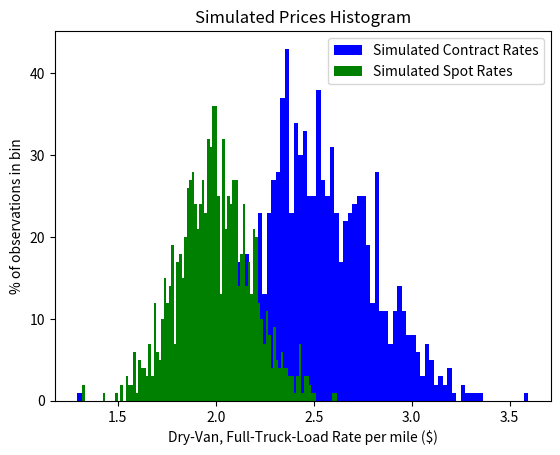

Python code for this plot: (Note: this script raises an exception after producing the figure.)
import numpy as np
import scipy
import scipy.stats as sts
from scipy.stats import skewnorm
import scipy.optimize as opt
import matplotlib.pyplot as plt
%matplotlib notebook

# Contract Rates Simulation

cr_avgs  = np.array([3.02, 2.55, 2.14, 2.35, 1.91, 1.89, 2.33])
mean_cr  = float(np.mean(cr_avgs))
std_cr   = float(np.std(cr_avgs))
dum_cr   = skewnorm.rvs(0.77, loc = mean_cr , scale = std_cr, size = 1000)

# Spot Market Rates Simulation

sr_avgs = np.array([2.08, 1.97, 2.14, 1.86, 1.71, 1.53])
mean_sr   = float(np.mean(sr_avgs))
std_sr    = float(np.std(sr_avgs))
dum_sr    = skewnorm.rvs(0.77, loc = mean_sr , scale = std_sr, size = 1000)

cont_prices = np.sort(dum_cr)
spot_prices = np.sort(dum_sr)

prices = cont_prices
mean_prices = np.mean(prices)
med_prices  = np.median(prices)
std_prices  = np.std(prices)
max_prices  = np.max(prices)
min_prices  = np.min(prices)
print('Dummy rates ($-per-ton/mile)')
print('Mean: ',mean_prices)
print('Median: ',med_prices)
print('Standard Deviation: ',std_prices)
print('Maximum: ',max_prices)
print('Minimum: ',min_prices)

prices = spot_prices
mean_prices = np.mean(prices)
med_prices  = np.median(prices)
std_prices  = np.std(prices)
max_prices  = np.max(prices)
min_prices  = np.min(prices)
print('Dummy rates ($-per-ton/mile)')
print('Mean: ',mean_prices)
print('Median: ',med_prices)
print('Standard Deviation: ',std_prices)
print('Maximum: ',max_prices)
print('Minimum: ',min_prices)

import matplotlib.pyplot as plt
%matplotlib notebook

n, bins, patches = plt.hist(cont_prices, 100, facecolor='blue' , stacked=True, label ='Simulated Contract Rates')
n, bins, patches = plt.hist(spot_prices, 100, facecolor='green', stacked=True, label ='Simulated Spot Rates')
plt.title('Simulated Prices Histogram') 
plt.xlabel('Dry-Van, Full-Truck-Load Rate per mile ($)')
plt.ylabel('% of observations in bin')
plt.legend()

prices = cont_prices 
#prices = spot_prices
n = prices.size

prices = np.sort(prices)
#print(prices)

min_prices = prices[0]
max_prices = prices[n-1]

#print(min_prices,max_prices)

def ecdf(x):
    
    '''
    Return empirical CDF of x
    
    '''

    sx = np.sort(x)
    
    ecdf = (1.0 + np.arange(len(sx)))/len(sx)
    
    return ecdf

Fhat_prices = ecdf(prices)
#plt.plot(prices,Fhat_prices)
#print(Fhat_prices)

K = 5
M = K + 3
dS  = np.sort(np.random.choice(Fhat_prices, size = M, replace = False))
print(dS)

def sum_qkk_gen(q):
    
    qkk = np.zeros(K)
    
    for i in range(K):
        
        qkk[i] = q[i] * (i+1)
        
    return np.sum(qkk)

def sum_qks_gen(q, s):
    
    qks = np.zeros(K)
    
    for i in range(K):
        
        qks[i] = q[i] * (i+1) * ((1 - s) ** i)
        
    return np.sum(qks)

def r_gen(prices, q):
    
    n = prices.size
    prices = np.sort(prices)
    min_p = prices[0]
    max_p = prices[n-1]
    
    numerator = (min_p * sum_qkk_gen(q)) - (max_p * q[0])
    
    denominator = sum_qkk_gen(q) - q[0]
    
    return numerator/denominator

def g_gen(prices, q, s):
    
    n = prices.size
    prices = np.sort(prices)
    min_p = prices[0]
    max_p = prices[n-1]

    num   = (max_p  - r_gen(prices, q)) * q[0]
    
    denom = sum_qks_gen(q, s)
    
    g = r_gen(prices, q) + (num / denom)
    
    return g

def p_indc(pi, p):
    
    if pi < p:
        p_indc = 1
        
    elif pi == p:
        p_indc = 1
        
    elif pi > p:
        p_indc = 0
        
    return p_indc

def weight_vec_gen(prices, Fhat):
    
    n = prices.size
    weights = np.zeros(n)
    
    for i in range(n):
        
        weights[0] = Fhat[0] - 0
        weights[i] = Fhat[i] - Fhat[i-1]
    
    return weights

#print(weight_vec_gen(prices,Fhat_prices))
#print(np.sum(weight_vec_gen(prices,Fhat_prices)))

def F_p_gen(prices, p, Fhat):
    
    n = prices.size
    
    prob_vec = np.zeros(n)
    
    weights = weight_vec_gen(prices, Fhat)
    
    for i in range(n):
        
        pi = prices[i]
        
        wi = weights[i]
        
        prob_vec[i] = wi * p_indc(pi, p)
            
    prob = np.sum(prob_vec)

    return prob

#dindex = np.where(prices == dp)[0]
#print(dindex)
#print(dp)
#print(Fhat_prices[dindex])
#print(F_p_gen(prices, dp, Fhat_prices))

def mom_gen(pi, q, S):
    
    M     = S.size
    mom_vec   = np.zeros(M)
    
    for m in range(M):
        
        sm = S[m]
        
        gq = g_gen(prices, q, sm)
        
        mom_vec[m] = p_indc(pi, gq) - sm
        
    return mom_vec
#print(mom_Fp_gen(dq, prices, dp, ds, Fhat_prices, min_prices, max_prices))

def obj_func_gen(t, q, prices, S, Fhat):
    
    n     = prices.size
    min_p = prices[0]
    max_p = prices[n-1]
    
    weights = np.zeros(n)
    
    for i in range(n):
        
        pi = prices[i]
            
        mom = mom_gen(pi, q, S)

        weights[i] = 1 + np.dot(t,mom)
        
    return weights

def criterion(params, *args):
    
    t, q = params
    
    prices, S, Fhat = args
    
    ppf_vals     = obj_func_gen(t, q, prices, S, Fhat)
    log_ppf_vals = np.log(ppf_vals)
    log_like_val = log_ppf_vals.sum()
    neg_log_like = -log_like_val
    
    return neg_log_like

# Initial Values
#q_init = np.zeros(K) + (1/K)
q_init = np.array([0.4,0.3,0.2,0.1,0])
t_init = np.zeros(M)
params_init = np.array([t_init, q_init])

# Boundaries 
#q_bounds = [(1e-10,1),(1e-10,1),(1e-10,1),(1e-10,1),(1e-10,1)]
#t_bounds = [(1e-10,None),(1e-10,None),(1e-10,None),(1e-10,None),(1e-10,None),(1e-10,None),(1e-10,None),(1e-10,None)]
#param_bounds = [(1e-10,1),(1e-10,None)]
#param_bounds    = (t_bounds, q_bounds)
#param_bounds= ((1e-10,None),(1e-10,None),(1e-10,None),(1e-10,None),(1e-10,None),(1e-10,None),(1e-10,None),(1e-10,None),
              # (1e-10,1),(1e-10,1),(1e-10,1),(1e-10,1),(1e-10,1))

# Constraints
#cons = ({'type': 'eq', 'fun' : lambda q: np.array([q[0]+q[1]+q[2]+q[3]+q[4]+q[5]-1])})

# MEL Arguments
mel_args = prices, dS, Fhat_prices
n = prices.size

#results  = opt.minimize(criterion, params_init, args = (mel_args), method='BFGS', options = {'gtol': 1e-7 * n, 'disp': True})

#results  = opt.minimize(criterion, params_init, args = (mel_args), method='L-BFGS-B', bounds = param_bounds, 
                        #options = {'gtol': 1e-7 * n, 'disp': True})
#results  = opt.minimize(criterion, params_init, args = (mel_args), method='SLSQP', bounds = param_bounds, constraints = cons, 
                        #options = {'gtol': 1e-7 * n, 'disp': True})
#results  = opt.minimize(criterion, params_init, args = (mel_args), method='CG', options = {'gtol': 1e-7 * n, 'disp': True})
#results  = opt.minimize(criterion, params_init, args = (mel_args), method='TNC', options = {'gtol': 1e-7 * n, 'disp': True})

print(results)
q_mele = np.array(results.x)[1]
r_mele = r_gen(spot_prices, q_mele)

def F_c_gen(q):
    
    K = q.size
    
    F_c_gen = np.zeros(K)
    
    qsum = []
    
    for i in range(K):
        
        F_c_gen[0] = 1 - q[0] 
        
        F_c_gen[i] = 1- np.sum(q[:i+1])
        
        F_c_gen[K-1] = 0
        
    return F_c_gen

print(F_c_gen(cdq))
print(F_c_gen(sdq))

def E_p_gen(prices, Fhat, K):
    
    prices = np.sort(prices)
    n = prices.size
    min_p = prices[0]
    max_p = prices[n-1]
    E_p = np.zeros(K)
    
    for i in range(1, K+1):
        
        E_p[0]       = max_p
        iprice_draws = np.random.choice(prices, size = i, replace = False )
        price_draws  = np.sort(iprice_draws)
        lowest_price = price_draws[0]
        upper_index  = np.where(prices == lowest_price)[0] + 1
        lower_index  = np.where(prices == lowest_price)[0] - 1
        middle_index = np.where(prices == lowest_price)[0]
        prob_choice  = Fhat[upper_index] - Fhat[lower_index]
        prob_min     = ((1-Fhat[middle_index]) ** i)
        
        
        E_p[i-1]       = min_p + lowest_price * prob_choice * prob_min
        E_p[K-1] = min_p
        
    return E_p

print(E_p_gen(cont_prices, Fhat_cont, 5))
print(E_p_gen(spot_prices, Fhat_spot, 5))

def delta_gen(prices, Fhat, K):
    
    prices = np.sort(prices)
    n = prices.size
    min_p = prices[0]
    max_p = prices[n-1]
    
    delta = np.zeros(K)
    
    E_p = E_p_gen(prices, Fhat, K)
    
    for i in range(K-1):
        
        delta[0] = E_p[0] - E_p[1]
        delta[i] = E_p[i] - E_p[i+1]
        delta[i] = 100 * round(delta[i], 4)
        
    
    return delta

print(delta_gen(cont_prices, Fhat_cont, 5))
print(delta_gen(spot_prices, Fhat_spot, 5))

cont_delta = delta_gen(cont_prices, Fhat_cont, 5)
spot_delta = delta_gen(spot_prices, Fhat_spot, 5)
X          = np.linspace(0,3,6)


F_cc   = F_c_gen(cdq)
F_cs   = F_c_gen(sdq)
FF_cc  = np.append(F_cc[::-1],np.ones(1))
FF_cs  = np.append(F_cs[::-1],np.ones(1))
print(FF_cc)
print(FF_cs)

plt.plot(cont_delta, F_cc, linewidth=2, color ='c', label = 'Contracts $F_c(\cdot)$')
plt.plot(spot_delta, F_cs, linewidth=2, color ='g', label = 'Spot Market $F_c(\cdot)$')
#xcoords = np.sort(spot_delta)
#for xc in xcoords:
plt.axvline(x= cont_delta[0], linestyle='--',linewidth=0.7,color ='c')
plt.axvline(x= cont_delta[3], linestyle='--',linewidth=0.7,color ='c')
plt.axvline(x= spot_delta[0], linestyle='--',linewidth=0.7,color ='g')
plt.axvline(x= spot_delta[3], linestyle='--',linewidth=0.7,color ='g')
plt.annotate('$\Delta_1$', xy = (0.01+cont_delta[0],0.9), color = 'c',fontsize = 8)
plt.annotate('$\Delta_4$', xy = (0.01+cont_delta[3],0.9), color = 'c',fontsize = 8)
plt.annotate('$\Delta_1$', xy = (0.01+spot_delta[0],0.9), color = 'g',fontsize = 8)
plt.annotate('$\Delta_4$', xy = (0.01+spot_delta[3],0.9), color = 'g',fontsize = 8)
#xcoords = np.sort(cont_delta)
#for xc in xcoords:
    #plt.axvline(x=xc, linestyle='--')
#cp1, = plt.plot(cont_prices.mean(),0.5, marker='o', markersize=3, color="r")
#sp1, = plt.plot(spot_prices.mean(),0.5, marker='o', markersize=3, color="g")
#plt.plot(X, FF_cc, linewidth=2, color ='r', label = '$Contracts F_c(\cdot)$')
#plt.plot(X, FF_cs, linewidth=2, color ='g', label = '$Spot Market F_c(\cdot)$')
#plt.plot(prices, Fhat_prices, linewidth=2, color ='r', label = '$F_p(\cdot)$')
#p1, = plt.plot(prices[0],0.5, marker='o', markersize=3, color="red")
#p2, = plt.plot(mean_delta,0.5, marker='o', markersize=3, color="blue")
#p3, = plt.plot(prices[n-1],0.95, marker='o', markersize=3, color="red")
#plt.legend([p1,p2,p3], ["Min p","Max p","$\bar{c}$"])
#plt.xlim(-1e-10,3.8)
plt.ylim(0,1)
plt.title('Estimated Search Cost Distribution', fontsize = 12,fontweight = 'semibold',linespacing =2)
plt.xlabel('c = Cost per Search ($)')
plt.ylabel('Estimated Search Cost CDF')
plt.legend(loc='lower right')
plt.show()